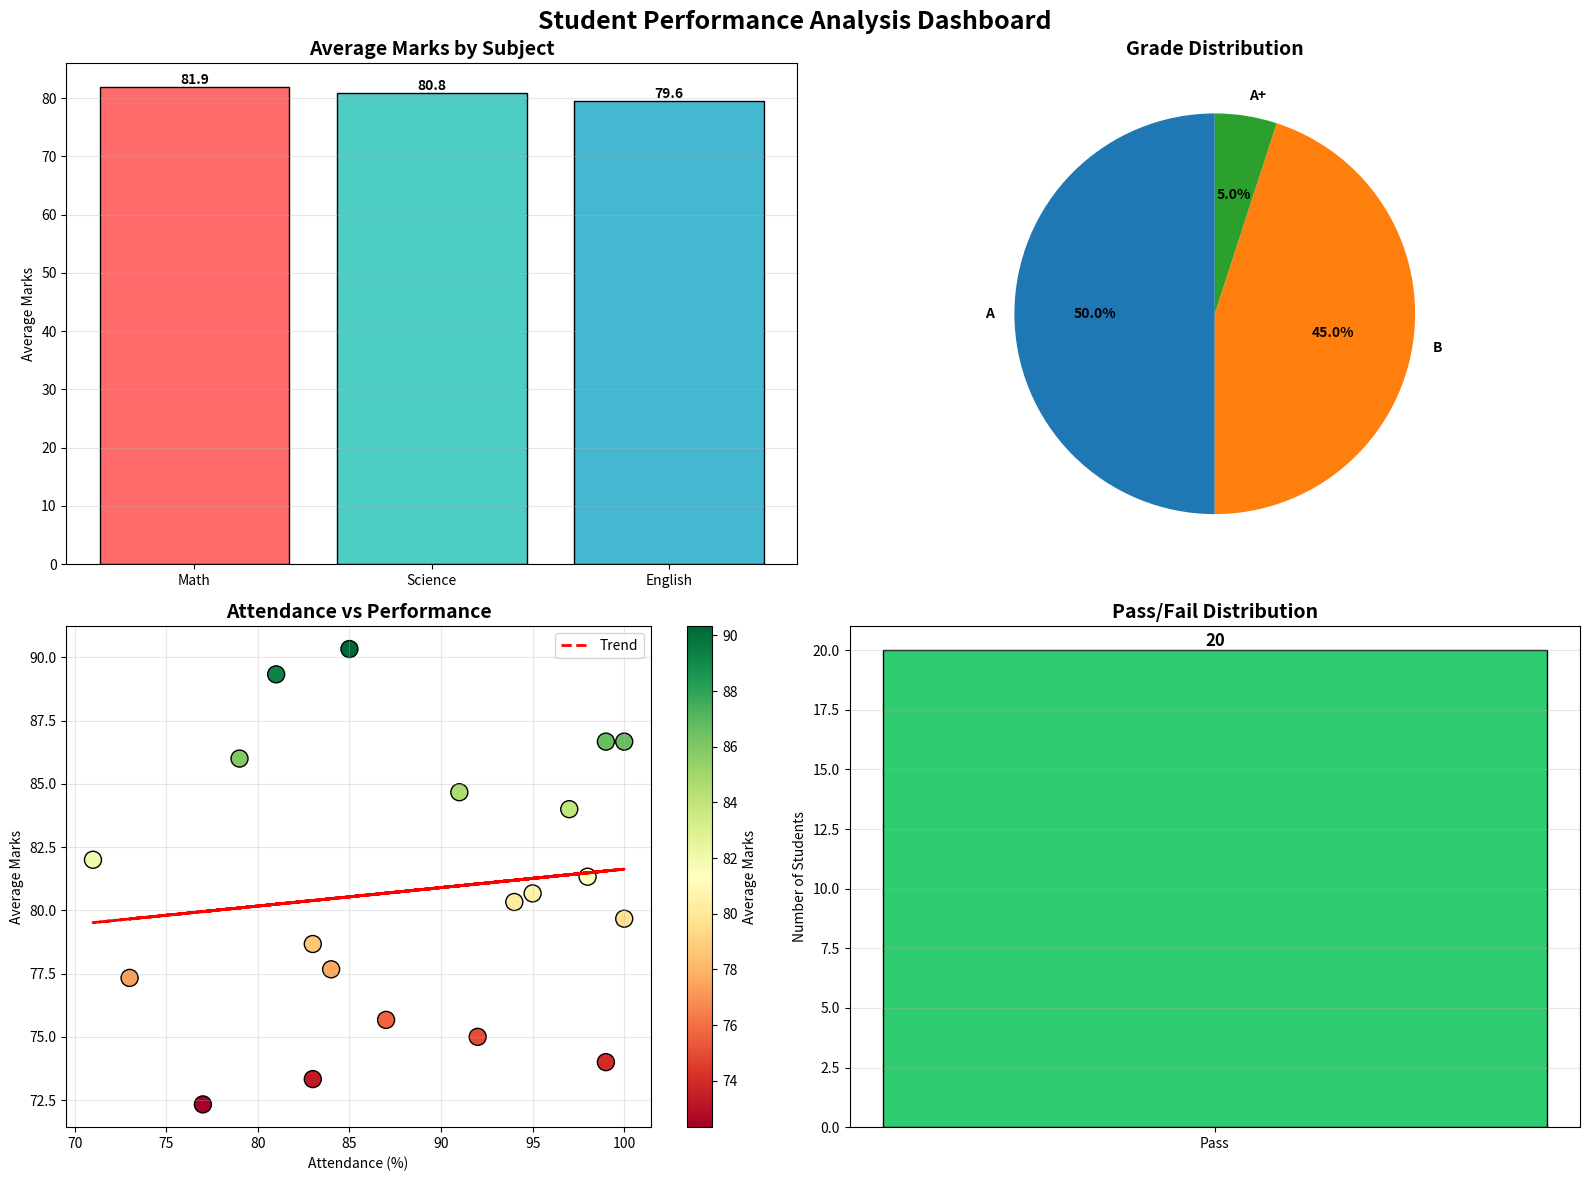

This chart was generated by the following Python code:

"""
PYTHON LIBRARIES SELF-LEARNING ACTIVITY
Demo 5: Combined Example - All Libraries Working Together
Author: [Your Name]
Date: December 18, 2025
"""

import numpy as np
import pandas as pd
import matplotlib.pyplot as plt

print("=" * 80)
print("COMBINED DEMO - Student Performance Analysis System")
print("Using: NumPy + Pandas + Matplotlib")
print("=" * 80)

# Step 1: Generate Data with NumPy
print("\n📊 STEP 1: Generating Student Data with NumPy")
print("-" * 80)

np.random.seed(42)
num_students = 20

math_marks = np.random.randint(60, 100, num_students)
science_marks = np.random.randint(65, 98, num_students)
english_marks = np.random.randint(70, 95, num_students)
attendance = np.random.randint(70, 101, num_students)

print(f"✓ Generated data for {num_students} students")

# Step 2: Create DataFrame with Pandas
print("\n📋 STEP 2: Organizing Data with Pandas")
print("-" * 80)

df = pd.DataFrame({
    'Student_ID': range(1001, 1001 + num_students),
    'Math': math_marks,
    'Science': science_marks,
    'English': english_marks,
    'Attendance': attendance
})

df['Total'] = df[['Math', 'Science', 'English']].sum(axis=1)
df['Average'] = df[['Math', 'Science', 'English']].mean(axis=1).round(2)

def assign_grade(avg):
    if avg >= 90: return 'A+'
    elif avg >= 80: return 'A'
    elif avg >= 70: return 'B'
    else: return 'C'

df['Grade'] = df['Average'].apply(assign_grade)
df['Status'] = df['Average'].apply(lambda x: 'Pass' if x >= 60 else 'Fail')

print("First 5 students:")
print(df.head())

# Step 3: Analysis
print("\n📈 STEP 3: Statistical Analysis")
print("-" * 80)

print(f"Total Students: {len(df)}")
print(f"Pass: {len(df[df['Status'] == 'Pass'])}")
print(f"Average Math: {df['Math'].mean():.2f}")
print(f"Average Science: {df['Science'].mean():.2f}")
print(f"Average English: {df['English'].mean():.2f}")

# Step 4: Visualization with Matplotlib
print("\n📊 STEP 4: Creating Visualizations")
print("-" * 80)

fig = plt.figure(figsize=(16, 12))

# Chart 1: Subject Averages
ax1 = plt.subplot(2, 2, 1)
subjects = ['Math', 'Science', 'English']
avgs = [df['Math'].mean(), df['Science'].mean(), df['English'].mean()]
bars = ax1.bar(subjects, avgs, color=['#FF6B6B', '#4ECDC4', '#45B7D1'], edgecolor='black')
for bar in bars:
    height = bar.get_height()
    ax1.text(bar.get_x() + bar.get_width()/2., height, f'{height:.1f}',
             ha='center', va='bottom', fontweight='bold')
ax1.set_title('Average Marks by Subject', fontsize=14, fontweight='bold')
ax1.set_ylabel('Average Marks')
ax1.grid(axis='y', alpha=0.3)

# Chart 2: Grade Distribution
ax2 = plt.subplot(2, 2, 2)
grade_counts = df['Grade'].value_counts()
ax2.pie(grade_counts.values, labels=grade_counts.index, autopct='%1.1f%%',
        startangle=90, textprops={'fontweight': 'bold'})
ax2.set_title('Grade Distribution', fontsize=14, fontweight='bold')

# Chart 3: Attendance vs Performance
ax3 = plt.subplot(2, 2, 3)
scatter = ax3.scatter(df['Attendance'], df['Average'], c=df['Average'],
                     cmap='RdYlGn', s=150, edgecolors='black')
plt.colorbar(scatter, ax=ax3, label='Average Marks')
z = np.polyfit(df['Attendance'], df['Average'], 1)
p = np.poly1d(z)
ax3.plot(df['Attendance'], p(df['Attendance']), "r--", linewidth=2, label='Trend')
ax3.set_title('Attendance vs Performance', fontsize=14, fontweight='bold')
ax3.set_xlabel('Attendance (%)')
ax3.set_ylabel('Average Marks')
ax3.legend()
ax3.grid(True, alpha=0.3)

# Chart 4: Pass/Fail
ax4 = plt.subplot(2, 2, 4)
status = df['Status'].value_counts()
bars = ax4.bar(status.index, status.values, color=['#2ECC71', '#E74C3C'], edgecolor='black')
for bar in bars:
    height = bar.get_height()
    ax4.text(bar.get_x() + bar.get_width()/2., height, f'{int(height)}',
             ha='center', va='bottom', fontsize=12, fontweight='bold')
ax4.set_title('Pass/Fail Distribution', fontsize=14, fontweight='bold')
ax4.set_ylabel('Number of Students')
ax4.grid(axis='y', alpha=0.3)

plt.suptitle('Student Performance Analysis Dashboard', fontsize=18, fontweight='bold')
plt.tight_layout()
plt.savefig('student_analysis_dashboard.png', dpi=300, bbox_inches='tight')
print("✓ Dashboard saved as 'student_analysis_dashboard.png'")
plt.show()

# Step 5: Export Data
print("\n💾 STEP 5: Exporting Results")
print("-" * 80)

df.to_csv('student_performance_report.csv', index=False)
print("✓ Complete report saved to 'student_performance_report.csv'")

top_10 = df.nlargest(10, 'Average')
top_10.to_csv('top_10_students.csv', index=False)
print("✓ Top 10 students saved to 'top_10_students.csv'")

summary = pd.DataFrame([{
    'Total_Students': len(df),
    'Pass_Count': len(df[df['Status'] == 'Pass']),
    'Class_Average': round(df['Average'].mean(), 2)
}])
summary.to_csv('class_summary.csv', index=False)
print("✓ Summary saved to 'class_summary.csv'")

print("\n" + "=" * 80)
print("🎉 ANALYSIS COMPLETE!")
print("=" * 80)
print("\nThis demo showed how NumPy, Pandas, and Matplotlib work together!")

